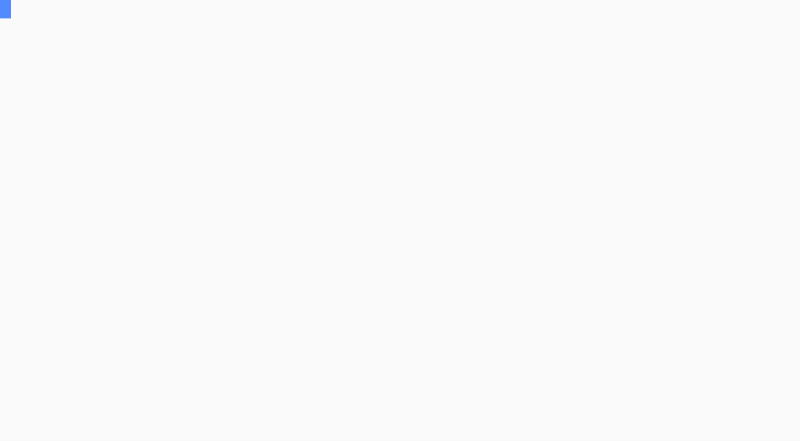
t = 0.00 s
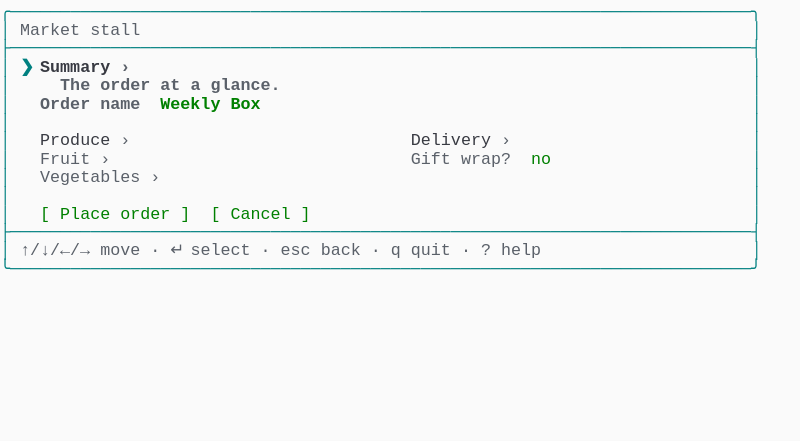
t = 1.28 s
t = 2.74 s: frame unchanged from t = 1.28 s, image omitted
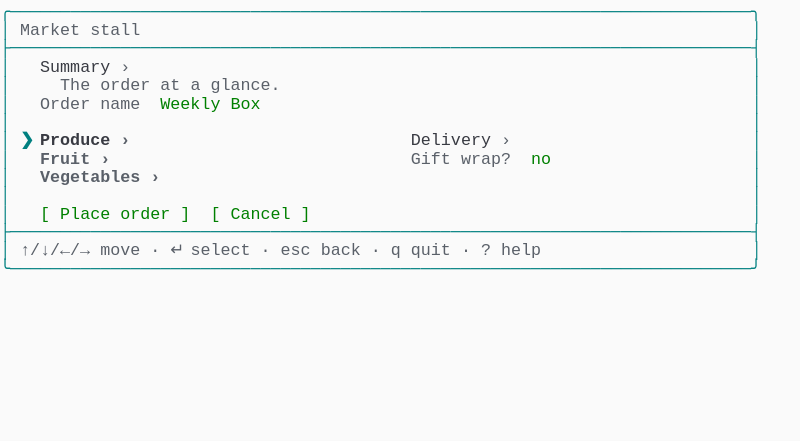
t = 3.99 s
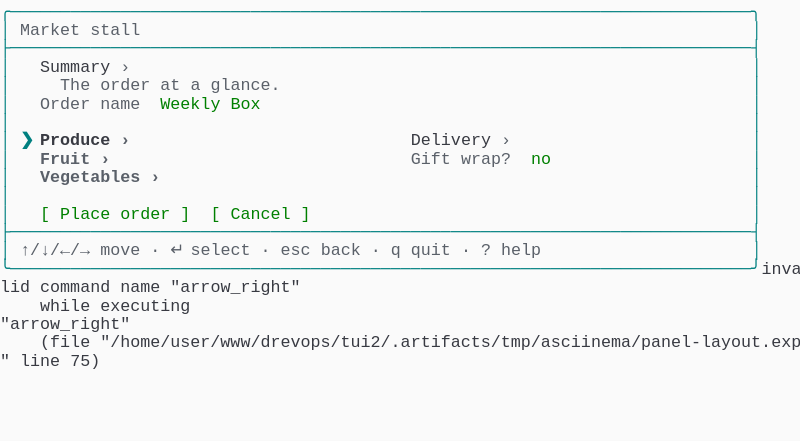
t = 5.38 s
t = 7.26 s: frame unchanged from t = 5.38 s, image omitted

The animated SVG that drew these frames (rendered in a browser with its animation timeline set to each time). Animation: 1 CSS @keyframes rule; one cycle of 8.19 s, repeats indefinitely.

<svg xmlns="http://www.w3.org/2000/svg" xmlns:xlink="http://www.w3.org/1999/xlink" width="800" height="440.88"><rect width="800" height="440.88" rx="0" ry="0" class="a"></rect><svg height="440.88" viewBox="0 0 80 44.088" width="800" xmlns="http://www.w3.org/2000/svg" xmlns:xlink="http://www.w3.org/1999/xlink"><style>.a{fill:rgb(250,250,250)}.b{font-family:Consolas,"Courier New",Courier,"Liberation Mono",monospace}.c{fill:rgb(0,128,128);white-space:pre}.d{fill:rgb(90,96,105);white-space:pre}.e{fill:rgb(0,128,128);font-weight:bold;white-space:pre}.f{fill:rgb(56,58,66);font-weight:bold;white-space:pre}.g{fill:rgb(90,96,105);font-weight:bold;white-space:pre}.h{fill:rgb(0,128,0);font-weight:bold;white-space:pre}.i{fill:rgb(56,58,66);white-space:pre}.j{fill:rgb(0,128,0);white-space:pre}.k{fill:transparent}.l{fill:rgb(82,139,255)}.n{animation-duration:8.193s;animation-iteration-count:infinite;animation-name:m;animation-timing-function:steps(1,end)}@keyframes m{0%{transform:translateX(-0px)}1.2%{transform:translateX(-80px)}6.3%{transform:translateX(-160px)}6.3%{transform:translateX(-240px)}6.3%{transform:translateX(-320px)}6.3%{transform:translateX(-400px)}6.3%{transform:translateX(-480px)}6.7%{transform:translateX(-560px)}42.3%{transform:translateX(-640px)}42.3%{transform:translateX(-720px)}42.8%{transform:translateX(-800px)}42.8%{transform:translateX(-880px)}43.1%{transform:translateX(-960px)}54.2%{transform:translateX(-1040px)}100%{transform:translateX(-1120px)}}</style><g font-family="Consolas, &quot;Courier New&quot;, Courier, &quot;Liberation Mono&quot;, monospace" font-size="1.67" class="b"><defs><symbol id="1"><text x="0" y="1.67" class="c">╭──────────────────────────────────────────────────────────────────────────╮</text></symbol><symbol id="2"><text x="0" y="1.67" class="c">│</text><text x="2.004" y="1.67" class="d">Market</text><text x="9.017999999999999" y="1.67" class="d">stall</text><text x="75.14999999999999" y="1.67" class="c">│</text></symbol><symbol id="3"><text x="0" y="1.67" class="c">├──────────────────────────────────────────────────────────────────────────┤</text></symbol><symbol id="4"><text x="0" y="1.67" class="c">│</text><text x="2.004" y="1.67" class="e">❯</text><text x="4.008" y="1.67" class="f">Summary</text><text x="12.024" y="1.67" class="g">›</text><text x="75.14999999999999" y="1.67" class="c">│</text></symbol><symbol id="5"><text x="0" y="1.67" class="c">│</text><text x="6.012" y="1.67" class="g">The</text><text x="10.02" y="1.67" class="g">order</text><text x="16.032" y="1.67" class="g">at</text><text x="19.037999999999997" y="1.67" class="g">a</text><text x="21.041999999999998" y="1.67" class="g">glance.</text><text x="75.14999999999999" y="1.67" class="c">│</text></symbol><symbol id="6"><text x="0" y="1.67" class="c">│</text><text x="4.008" y="1.67" class="g">Order</text><text x="10.02" y="1.67" class="g">name</text><text x="16.032" y="1.67" class="h">Weekly</text><text x="23.045999999999996" y="1.67" class="h">Box</text><text x="75.14999999999999" y="1.67" class="c">│</text></symbol><symbol id="7"><text x="0" y="1.67" class="c">│</text></symbol><symbol id="8"><text x="0" y="1.67" class="c">│</text><text x="75.14999999999999" y="1.67" class="c">│</text></symbol><symbol id="9"><text x="0" y="1.67" class="c">│</text><text x="4.008" y="1.67" class="i">Produce</text><text x="12.024" y="1.67" class="d">›</text><text x="41.082" y="1.67" class="i">Delivery</text><text x="50.1" y="1.67" class="d">›</text><text x="75.14999999999999" y="1.67" class="c">│</text></symbol><symbol id="10"><text x="0" y="1.67" class="c">│</text><text x="4.008" y="1.67" class="d">Fruit</text><text x="10.02" y="1.67" class="d">›</text><text x="41.082" y="1.67" class="d">Gift</text><text x="46.09199999999999" y="1.67" class="d">wrap?</text><text x="53.105999999999995" y="1.67" class="j">no</text><text x="75.14999999999999" y="1.67" class="c">│</text></symbol><symbol id="11"><text x="0" y="1.67" class="c">│</text><text x="4.008" y="1.67" class="d">Vegetables</text><text x="15.029999999999998" y="1.67" class="d">›</text><text x="75.14999999999999" y="1.67" class="c">│</text></symbol><symbol id="12"><text x="0" y="1.67" class="c">│</text><text x="4.008" y="1.67" class="j">[</text><text x="6.012" y="1.67" class="j">Place</text><text x="12.024" y="1.67" class="j">order</text><text x="18.035999999999998" y="1.67" class="j">]</text><text x="21.041999999999998" y="1.67" class="j">[</text><text x="23.045999999999996" y="1.67" class="j">Cancel</text><text x="30.059999999999995" y="1.67" class="j">]</text><text x="75.14999999999999" y="1.67" class="c">│</text></symbol><symbol id="13"><text x="0" y="1.67" class="c">│</text><text x="2.004" y="1.67" class="d">↑/↓/←/→</text><text x="10.02" y="1.67" class="d">move</text><text x="15.029999999999998" y="1.67" class="d">·</text><text x="17.034" y="1.67" class="d">↵</text><text x="19.037999999999997" y="1.67" class="d">select</text><text x="26.052" y="1.67" class="d">·</text><text x="28.055999999999997" y="1.67" class="d">esc</text><text x="32.064" y="1.67" class="d">back</text><text x="37.074" y="1.67" class="d">·</text><text x="39.077999999999996" y="1.67" class="d">q</text><text x="41.082" y="1.67" class="d">quit</text><text x="46.09199999999999" y="1.67" class="d">·</text><text x="48.096" y="1.67" class="d">?</text><text x="50.1" y="1.67" class="d">help</text><text x="75.14999999999999" y="1.67" class="c">│</text></symbol><symbol id="14"><text x="0" y="1.67" class="c">╰──────────────────────────────────────────────────────────────────────────╯</text></symbol><symbol id="15"><text x="0" y="1.67" class="c">│</text><text x="4.008" y="1.67" class="i">Summary</text><text x="12.024" y="1.67" class="d">›</text><text x="75.14999999999999" y="1.67" class="c">│</text></symbol><symbol id="16"><text x="0" y="1.67" class="c">│</text><text x="6.012" y="1.67" class="d">The</text><text x="10.02" y="1.67" class="d">order</text><text x="16.032" y="1.67" class="d">at</text><text x="19.037999999999997" y="1.67" class="d">a</text><text x="21.041999999999998" y="1.67" class="d">glance.</text><text x="75.14999999999999" y="1.67" class="c">│</text></symbol><symbol id="17"><text x="0" y="1.67" class="c">│</text><text x="4.008" y="1.67" class="d">Order</text><text x="10.02" y="1.67" class="d">name</text><text x="16.032" y="1.67" class="j">Weekly</text><text x="23.045999999999996" y="1.67" class="j">Box</text><text x="75.14999999999999" y="1.67" class="c">│</text></symbol><symbol id="18"><text x="0" y="1.67" class="c">│</text><text x="2.004" y="1.67" class="e">❯</text><text x="4.008" y="1.67" class="f">Produce</text><text x="12.024" y="1.67" class="g">›</text><text x="41.082" y="1.67" class="i">Delivery</text><text x="50.1" y="1.67" class="d">›</text><text x="75.14999999999999" y="1.67" class="c">│</text></symbol><symbol id="19"><text x="0" y="1.67" class="c">│</text><text x="4.008" y="1.67" class="g">Fruit</text><text x="10.02" y="1.67" class="g">›</text><text x="41.082" y="1.67" class="d">Gift</text><text x="46.09199999999999" y="1.67" class="d">wrap?</text><text x="53.105999999999995" y="1.67" class="j">no</text><text x="75.14999999999999" y="1.67" class="c">│</text></symbol><symbol id="20"><text x="0" y="1.67" class="c">│</text><text x="4.008" y="1.67" class="g">Vegetables</text><text x="15.029999999999998" y="1.67" class="g">›</text><text x="75.14999999999999" y="1.67" class="c">│</text></symbol><symbol id="21"><text x="0" y="1.67" class="c">╰──────────────────────────────────────────────────────────────────────────╯</text><text x="76.15199999999999" y="1.67" class="i">inva</text></symbol><symbol id="22"><text x="0" y="1.67" class="i">lid</text><text x="4.008" y="1.67" class="i">command</text><text x="12.024" y="1.67" class="i">name</text><text x="17.034" y="1.67" class="i">&quot;arrow_right&quot;</text></symbol><symbol id="23"><text x="4.008" y="1.67" class="i">while</text><text x="10.02" y="1.67" class="i">executing</text></symbol><symbol id="24"><text x="0" y="1.67" class="i">&quot;arrow_right&quot;</text></symbol><symbol id="25"><text x="4.008" y="1.67" class="i">(file</text><text x="10.02" y="1.67" class="i">&quot;/home/user/www/drevops/tui2/.artifacts/tmp/asciinema/panel-layout.exp</text></symbol><symbol id="26"><text x="0" y="1.67" class="i">&quot;</text><text x="2.004" y="1.67" class="i">line</text><text x="7.013999999999999" y="1.67" class="i">75)</text></symbol><symbol id="a"><rect height="24" width="80" x="0" y="0" class="k"></rect></symbol><symbol id="b"><rect height="1.837" width="1.1022" class="l"></rect></symbol></defs><rect height="44.088" width="80" class="a"></rect><g class="n"><svg x="0" y="0" width="1200"><svg x="0"><use xlink:href="#a"></use><use xlink:href="#b" x="-0.0040000000000000036" y="0"></use></svg><svg x="80"><use xlink:href="#a"></use><use xlink:href="#b" x="-0.0040000000000000036" y="0"></use></svg><svg x="160"><use xlink:href="#a"></use></svg><svg x="240"><use xlink:href="#a"></use><use xlink:href="#1" y="0"></use><use xlink:href="#2" y="1.837"></use><use xlink:href="#3" y="3.674"></use><use xlink:href="#4" y="5.511"></use><use xlink:href="#5" y="7.348"></use><use xlink:href="#6" y="9.185"></use><use xlink:href="#7" y="11.022"></use></svg><svg x="320"><use xlink:href="#a"></use><use xlink:href="#1" y="0"></use><use xlink:href="#2" y="1.837"></use><use xlink:href="#3" y="3.674"></use><use xlink:href="#4" y="5.511"></use><use xlink:href="#5" y="7.348"></use><use xlink:href="#6" y="9.185"></use><use xlink:href="#7" y="11.022"></use></svg><svg x="400"><use xlink:href="#a"></use><use xlink:href="#1" y="0"></use><use xlink:href="#2" y="1.837"></use><use xlink:href="#3" y="3.674"></use><use xlink:href="#4" y="5.511"></use><use xlink:href="#5" y="7.348"></use><use xlink:href="#6" y="9.185"></use><use xlink:href="#8" y="11.022"></use><use xlink:href="#9" y="12.859"></use><use xlink:href="#10" y="14.696"></use><use xlink:href="#11" y="16.533"></use><use xlink:href="#8" y="18.37"></use><use xlink:href="#12" y="20.206999999999997"></use><use xlink:href="#3" y="22.044"></use><use xlink:href="#13" y="23.881000000000004"></use><text x="0" y="27.387999999999998" class="c">╰─────────</text></svg><svg x="480"><use xlink:href="#a"></use><use xlink:href="#1" y="0"></use><use xlink:href="#2" y="1.837"></use><use xlink:href="#3" y="3.674"></use><use xlink:href="#4" y="5.511"></use><use xlink:href="#5" y="7.348"></use><use xlink:href="#6" y="9.185"></use><use xlink:href="#8" y="11.022"></use><use xlink:href="#9" y="12.859"></use><use xlink:href="#10" y="14.696"></use><use xlink:href="#11" y="16.533"></use><use xlink:href="#8" y="18.37"></use><use xlink:href="#12" y="20.206999999999997"></use><use xlink:href="#3" y="22.044"></use><use xlink:href="#13" y="23.881000000000004"></use><text x="0" y="27.387999999999998" class="c">╰────────────</text></svg><svg x="560"><use xlink:href="#a"></use><use xlink:href="#1" y="0"></use><use xlink:href="#2" y="1.837"></use><use xlink:href="#3" y="3.674"></use><use xlink:href="#4" y="5.511"></use><use xlink:href="#5" y="7.348"></use><use xlink:href="#6" y="9.185"></use><use xlink:href="#8" y="11.022"></use><use xlink:href="#9" y="12.859"></use><use xlink:href="#10" y="14.696"></use><use xlink:href="#11" y="16.533"></use><use xlink:href="#8" y="18.37"></use><use xlink:href="#12" y="20.206999999999997"></use><use xlink:href="#3" y="22.044"></use><use xlink:href="#13" y="23.881000000000004"></use><use xlink:href="#14" y="25.718"></use></svg><svg x="640"><use xlink:href="#a"></use><use xlink:href="#1" y="0"></use><use xlink:href="#2" y="1.837"></use><use xlink:href="#3" y="3.674"></use><use xlink:href="#15" y="5.511"></use><use xlink:href="#16" y="7.348"></use><use xlink:href="#17" y="9.185"></use><use xlink:href="#7" y="11.022"></use></svg><svg x="720"><use xlink:href="#a"></use><use xlink:href="#1" y="0"></use><use xlink:href="#2" y="1.837"></use><use xlink:href="#3" y="3.674"></use><use xlink:href="#15" y="5.511"></use><use xlink:href="#16" y="7.348"></use><use xlink:href="#17" y="9.185"></use><use xlink:href="#7" y="11.022"></use></svg><svg x="800"><use xlink:href="#a"></use><use xlink:href="#1" y="0"></use><use xlink:href="#2" y="1.837"></use><use xlink:href="#3" y="3.674"></use><use xlink:href="#15" y="5.511"></use><use xlink:href="#16" y="7.348"></use><use xlink:href="#17" y="9.185"></use><use xlink:href="#8" y="11.022"></use><use xlink:href="#18" y="12.859"></use><use xlink:href="#19" y="14.696"></use><use xlink:href="#20" y="16.533"></use><use xlink:href="#8" y="18.37"></use><use xlink:href="#12" y="20.206999999999997"></use><use xlink:href="#3" y="22.044"></use><use xlink:href="#13" y="23.881000000000004"></use><text x="0" y="27.387999999999998" class="c">╰──────────</text></svg><svg x="880"><use xlink:href="#a"></use><use xlink:href="#1" y="0"></use><use xlink:href="#2" y="1.837"></use><use xlink:href="#3" y="3.674"></use><use xlink:href="#15" y="5.511"></use><use xlink:href="#16" y="7.348"></use><use xlink:href="#17" y="9.185"></use><use xlink:href="#8" y="11.022"></use><use xlink:href="#18" y="12.859"></use><use xlink:href="#19" y="14.696"></use><use xlink:href="#20" y="16.533"></use><use xlink:href="#8" y="18.37"></use><use xlink:href="#12" y="20.206999999999997"></use><use xlink:href="#3" y="22.044"></use><use xlink:href="#13" y="23.881000000000004"></use><text x="0" y="27.387999999999998" class="c">╰─────────────</text></svg><svg x="960"><use xlink:href="#a"></use><use xlink:href="#1" y="0"></use><use xlink:href="#2" y="1.837"></use><use xlink:href="#3" y="3.674"></use><use xlink:href="#15" y="5.511"></use><use xlink:href="#16" y="7.348"></use><use xlink:href="#17" y="9.185"></use><use xlink:href="#8" y="11.022"></use><use xlink:href="#18" y="12.859"></use><use xlink:href="#19" y="14.696"></use><use xlink:href="#20" y="16.533"></use><use xlink:href="#8" y="18.37"></use><use xlink:href="#12" y="20.206999999999997"></use><use xlink:href="#3" y="22.044"></use><use xlink:href="#13" y="23.881000000000004"></use><use xlink:href="#14" y="25.718"></use></svg><svg x="1040"><use xlink:href="#a"></use><use xlink:href="#1" y="0"></use><use xlink:href="#2" y="1.837"></use><use xlink:href="#3" y="3.674"></use><use xlink:href="#15" y="5.511"></use><use xlink:href="#16" y="7.348"></use><use xlink:href="#17" y="9.185"></use><use xlink:href="#8" y="11.022"></use><use xlink:href="#18" y="12.859"></use><use xlink:href="#19" y="14.696"></use><use xlink:href="#20" y="16.533"></use><use xlink:href="#8" y="18.37"></use><use xlink:href="#12" y="20.206999999999997"></use><use xlink:href="#3" y="22.044"></use><use xlink:href="#13" y="23.881000000000004"></use><use xlink:href="#21" y="25.718"></use><use xlink:href="#22" y="27.555"></use><use xlink:href="#23" y="29.392"></use><use xlink:href="#24" y="31.229000000000003"></use><use xlink:href="#25" y="33.066"></use><use xlink:href="#26" y="34.903"></use></svg><svg x="1120"><use xlink:href="#a"></use><use xlink:href="#1" y="0"></use><use xlink:href="#2" y="1.837"></use><use xlink:href="#3" y="3.674"></use><use xlink:href="#15" y="5.511"></use><use xlink:href="#16" y="7.348"></use><use xlink:href="#17" y="9.185"></use><use xlink:href="#8" y="11.022"></use><use xlink:href="#18" y="12.859"></use><use xlink:href="#19" y="14.696"></use><use xlink:href="#20" y="16.533"></use><use xlink:href="#8" y="18.37"></use><use xlink:href="#12" y="20.206999999999997"></use><use xlink:href="#3" y="22.044"></use><use xlink:href="#13" y="23.881000000000004"></use><use xlink:href="#21" y="25.718"></use><use xlink:href="#22" y="27.555"></use><use xlink:href="#23" y="29.392"></use><use xlink:href="#24" y="31.229000000000003"></use><use xlink:href="#25" y="33.066"></use><use xlink:href="#26" y="34.903"></use></svg></svg></g></g></svg></svg>
